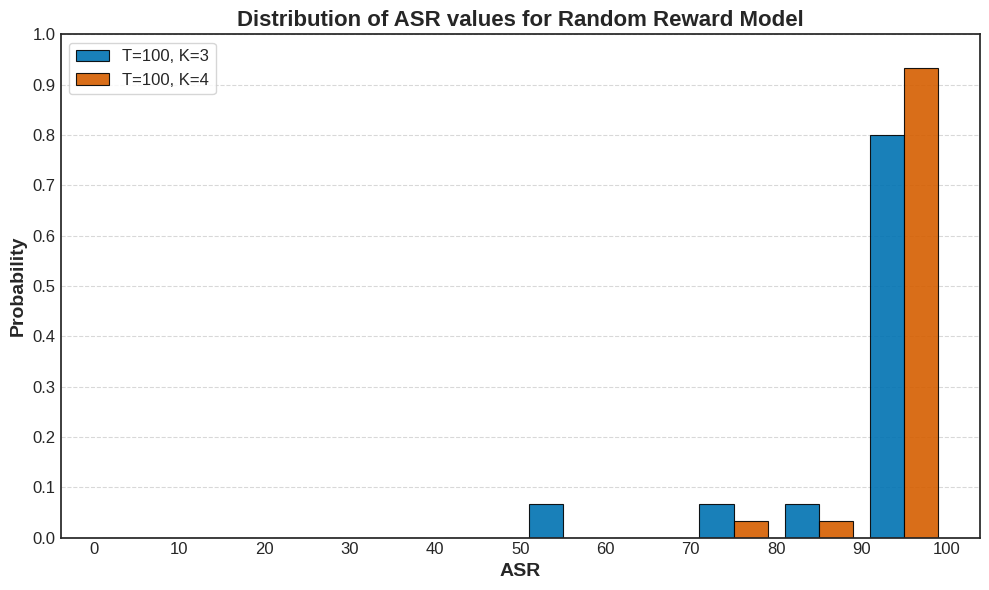

Generate this figure with matplotlib: (Note: this script raises an exception after producing the figure.)
import numpy as np
import matplotlib.pyplot as plt

# --- ASR data for Random Reward Model ---
asr_data = {
    "T=100, K=3": np.array([
        93.81, 93.81, 98.96, 97.93, 97.93, 97.93, 98.96, 93.81, 100, 97.93,
        54.63, 88.65, 77.31, 93.81, 93.81, 97.93, 98.96, 96.90, 81.44, 98.96,
        50.51, 98.96, 95.87, 96.90, 98.96, 98.96, 95.87, 75.25, 98.96, 98.96
    ]),
    "T=100, K=4": np.array([
        100, 94.79, 97.91, 96.87, 98.95, 98.95, 97.91, 98.95, 100, 97.91,
        98.95, 98.95, 78.12, 93.75, 92.70, 95.83, 98.95, 98.95, 95.83, 98.95,
        92.70, 98.95, 98.95, 96.87, 98.95, 95.83, 98.95, 96.87, 100, 86.45
    ])
}

# Define bins
bins = np.linspace(0, 100, 11)
bin_centers = (bins[:-1] + bins[1:]) / 2

# Colors for bars
colors = ["#0072B2", "#D55E00"]

# Apply a clean style
plt.style.use("seaborn-v0_8-white")

plt.figure(figsize=(10, 6))
bar_width = (bins[1] - bins[0]) * 0.4  # width relative to bin size

# Plot grouped bars
for i, (label, values) in enumerate(asr_data.items()):
    counts, _ = np.histogram(values, bins=bins)
    prob = counts / counts.sum()
    plt.bar(
        bin_centers + (i - 0.5) * bar_width,
        prob,
        width=bar_width,
        color=colors[i],
        alpha=0.9,
        edgecolor="black",
        linewidth=0.8,
        label=label
    )

# Labels and title
plt.xlabel("ASR", fontsize=14, fontweight="bold")
plt.ylabel("Probability", fontsize=14, fontweight="bold")
plt.title("Distribution of ASR values for Random Reward Model",
          fontsize=16, fontweight="bold")

# Ticks and subtle horizontal lines
plt.xticks(np.linspace(0, 100, 11), fontsize=12)
plt.yticks(np.linspace(0, 1, 11), fontsize=12)
plt.gca().yaxis.grid(True, linestyle='--', color='gray', alpha=0.3)

# Legend
plt.legend(frameon=True, fontsize=12)

plt.tight_layout()
plt.savefig("visualization/all_asr_random_model_distributions.png",
            dpi=300, bbox_inches="tight")
plt.show()
